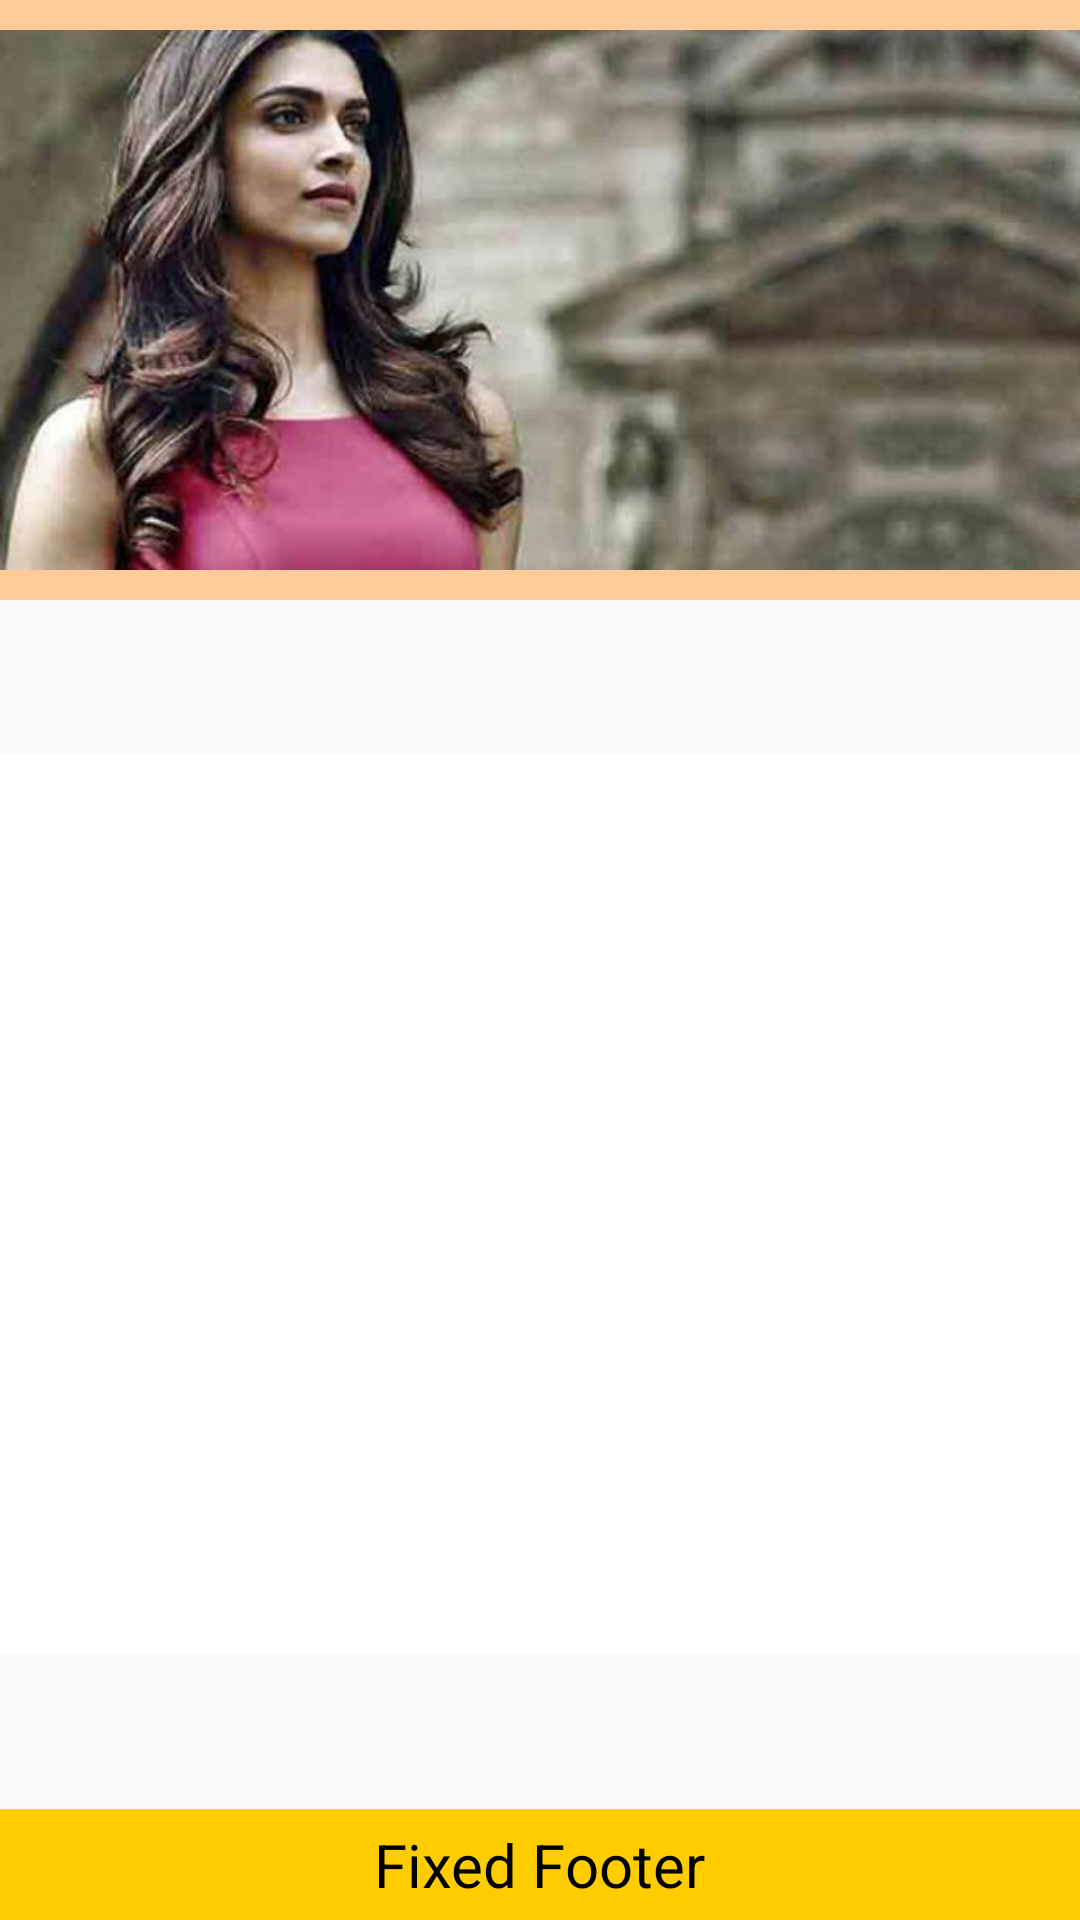

The Android layout XML behind this screen, and the referenced resources:
<!-- AndroidManifest.xml: application theme AppTheme -->
<!-- res/layout/activity_home.xml -->
<?xml version="1.0" encoding="utf-8"?>
<RelativeLayout xmlns:android="http://schemas.android.com/apk/res/android"
xmlns:tools="http://schemas.android.com/tools"
android:layout_width="match_parent"
android:layout_height="match_parent" >



<RelativeLayout
    android:id="@+id/header"
    android:layout_width="match_parent"
    android:layout_height="wrap_content"
    android:layout_alignParentTop="true"
    android:background="#FC9"
    android:gravity="center" >
    <ImageView
        android:layout_width="match_parent"
        android:layout_height="200dp"
        android:id="@+id/imageView"
        android:layout_centerVertical="true"
        android:layout_centerHorizontal="true"
        android:src="@drawable/dp"/>
</RelativeLayout>



<RelativeLayout
    android:id="@+id/footer"
    android:layout_width="match_parent"
    android:layout_height="wrap_content"
    android:layout_alignParentBottom="true"
    android:background="#FC0"
    android:gravity="center" >

    <TextView
        android:layout_width="wrap_content"
        android:layout_height="wrap_content"
        android:layout_margin="5dp"
        android:text="Fixed Footer"
        android:textColor="#000"
        android:textSize="20sp" />
</RelativeLayout>




<RelativeLayout
    android:id="@+id/content"
    android:layout_width="fill_parent"
    android:layout_height="fill_parent"
    android:layout_above="@id/footer"
    android:layout_below="@id/header"
    android:gravity="center" >

    <GridView
        android:id="@+id/categoryGrid"
        android:layout_width="match_parent"
        android:layout_height="300dp"
        android:background="#FFFFFF"
        android:clickable="true"
        android:drawSelectorOnTop="false"
        android:focusable="true"
        android:gravity="center"
        android:numColumns="3"
        android:paddingTop="15dp"
        android:stretchMode="columnWidth"
        android:listSelector="#00FFFFFF"
        tools:ignore="HardcodedText" />
</RelativeLayout>

</RelativeLayout>
<!-- resources referenced by this layout -->
<resources>
  <!-- drawable dp: jpg bitmap (drawable, 33167 bytes) -->
  <style name="AppTheme" parent="Theme.AppCompat.Light.NoActionBar">
                  
                  <item name="colorPrimary">@color/colorPrimary</item>
                  <item name="colorPrimaryDark">@color/colorPrimaryDark</item>
                  <item name="colorAccent">@color/colorAccent</item>
  
                  <item name="android:windowContentTransitions">true</item>
                  <item name="android:windowAllowEnterTransitionOverlap">true</item>
                  <item name="android:windowAllowReturnTransitionOverlap">true</item>
                  <item name="android:windowSharedElementEnterTransition">@android:transition/move
                  </item>
                  <item name="android:windowSharedElementExitTransition">@android:transition/move
                  </item>
  
          </style>
  <color name="colorPrimary">#9C27B0</color>
  <color name="colorPrimaryDark">#7B1FA2</color>
  <color name="colorAccent">#FF5722</color>
</resources>
